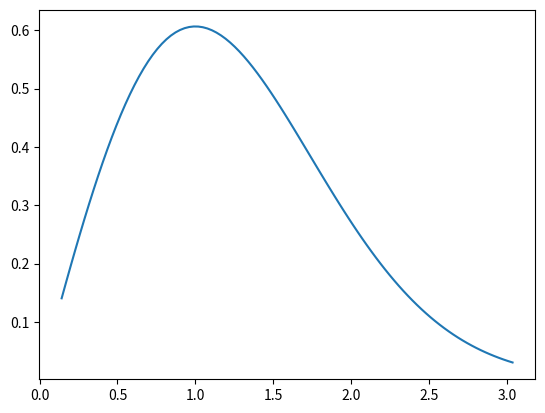

Recreate this plot in Python.
import matplotlib.pyplot as plt
# подключаем библиотек для рисования
from scipy.stats import rayleigh
# подключаем библиотеку для работы с Рэлэй
import numpy as np
# подключаем нумпи для генерации x-ов
rv = rayleigh()
# переназываем метод для упрощения кода
x = np.linspace(rv.ppf(0.01), rv.ppf(0.99), 100)
# создаем массив со случайными числами, вычилсяя нижний(от 0.01) и верхний(от 0.99) квантили
plt.plot(x, rv.pdf(x))
# выводим на полотно наш график
plt.show()
# отрисовываем полотно